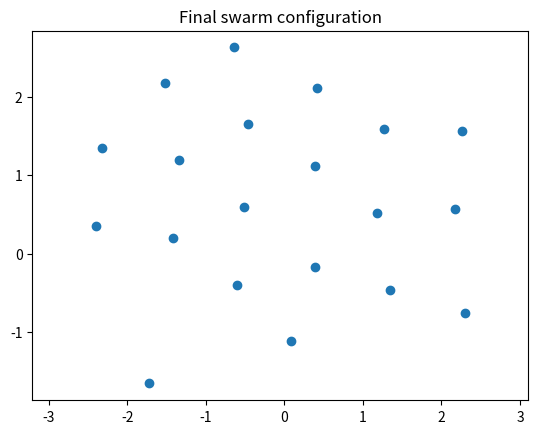

This chart was generated by the following Python code:
import numpy as np

# Parameters
N = 20          # number of agents
d = 2           # dimension
a = 0.5
b = 1.0
eps = 1e-2
R = 1.0         # sensing radius
h = 0.02        # time step
steps = 1000

# Initialize positions randomly in a square
np.random.seed(0)
x = np.random.uniform(low=-2.0, high=2.0, size=(N, d))

def phi_prime(r):
    # derivative of phi(r) = a r^2 - b log(r + eps)
    return 2.0 * a * r - b / (r + eps)

for k in range(steps):
    x_new = x.copy()
    for i in range(N):
        force = np.zeros(d)
        for j in range(N):
            if i == j:
                continue
            diff = x[i] - x[j]
            dist = np.linalg.norm(diff)
            if dist < 1e-6 or dist > R:
                continue
            fmag = phi_prime(dist)
            force += fmag * diff / dist
        x_new[i] = x[i] - h * force
    x = x_new

# Optionally visualize (requires matplotlib)
if __name__ == "__main__":
    import matplotlib.pyplot as plt
    plt.scatter(x[:,0], x[:,1])
    plt.title("Final swarm configuration")
    plt.axis("equal")
    plt.show()
      
